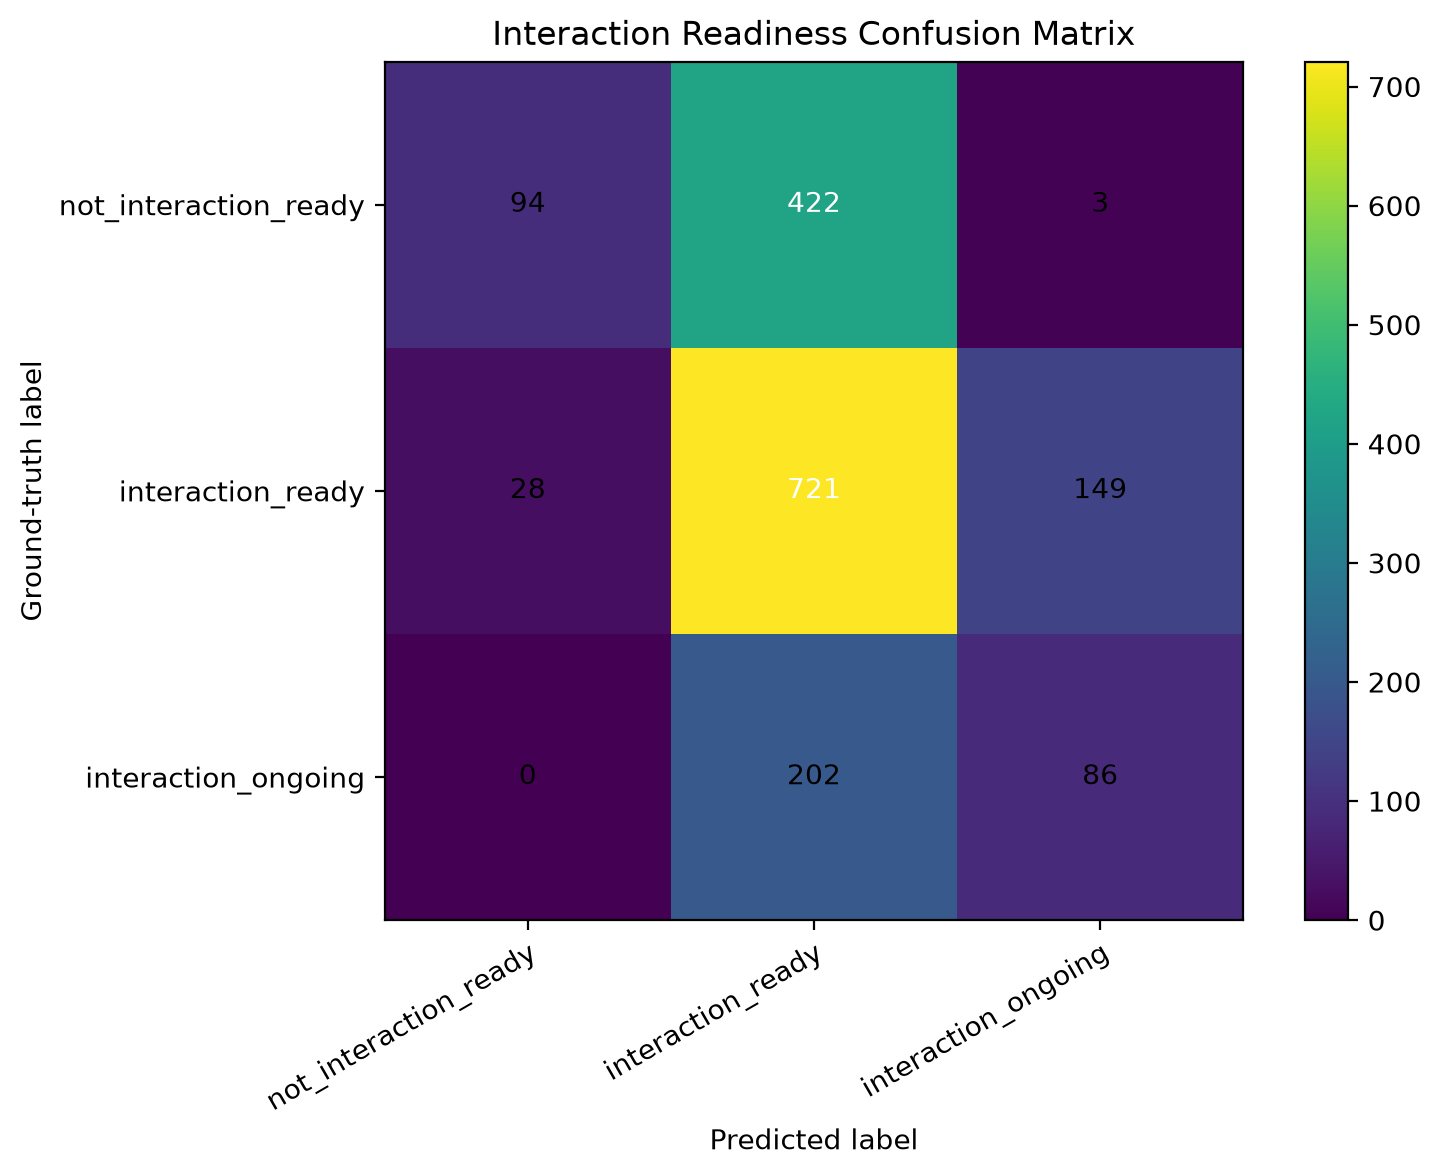

The file beside this chart, header and first rows:
ground_truth, not_interaction_ready, interaction_ready, interaction_ongoing
not_interaction_ready, 94, 422, 3
interaction_ready, 28, 721, 149
interaction_ongoing, 0, 202, 86
